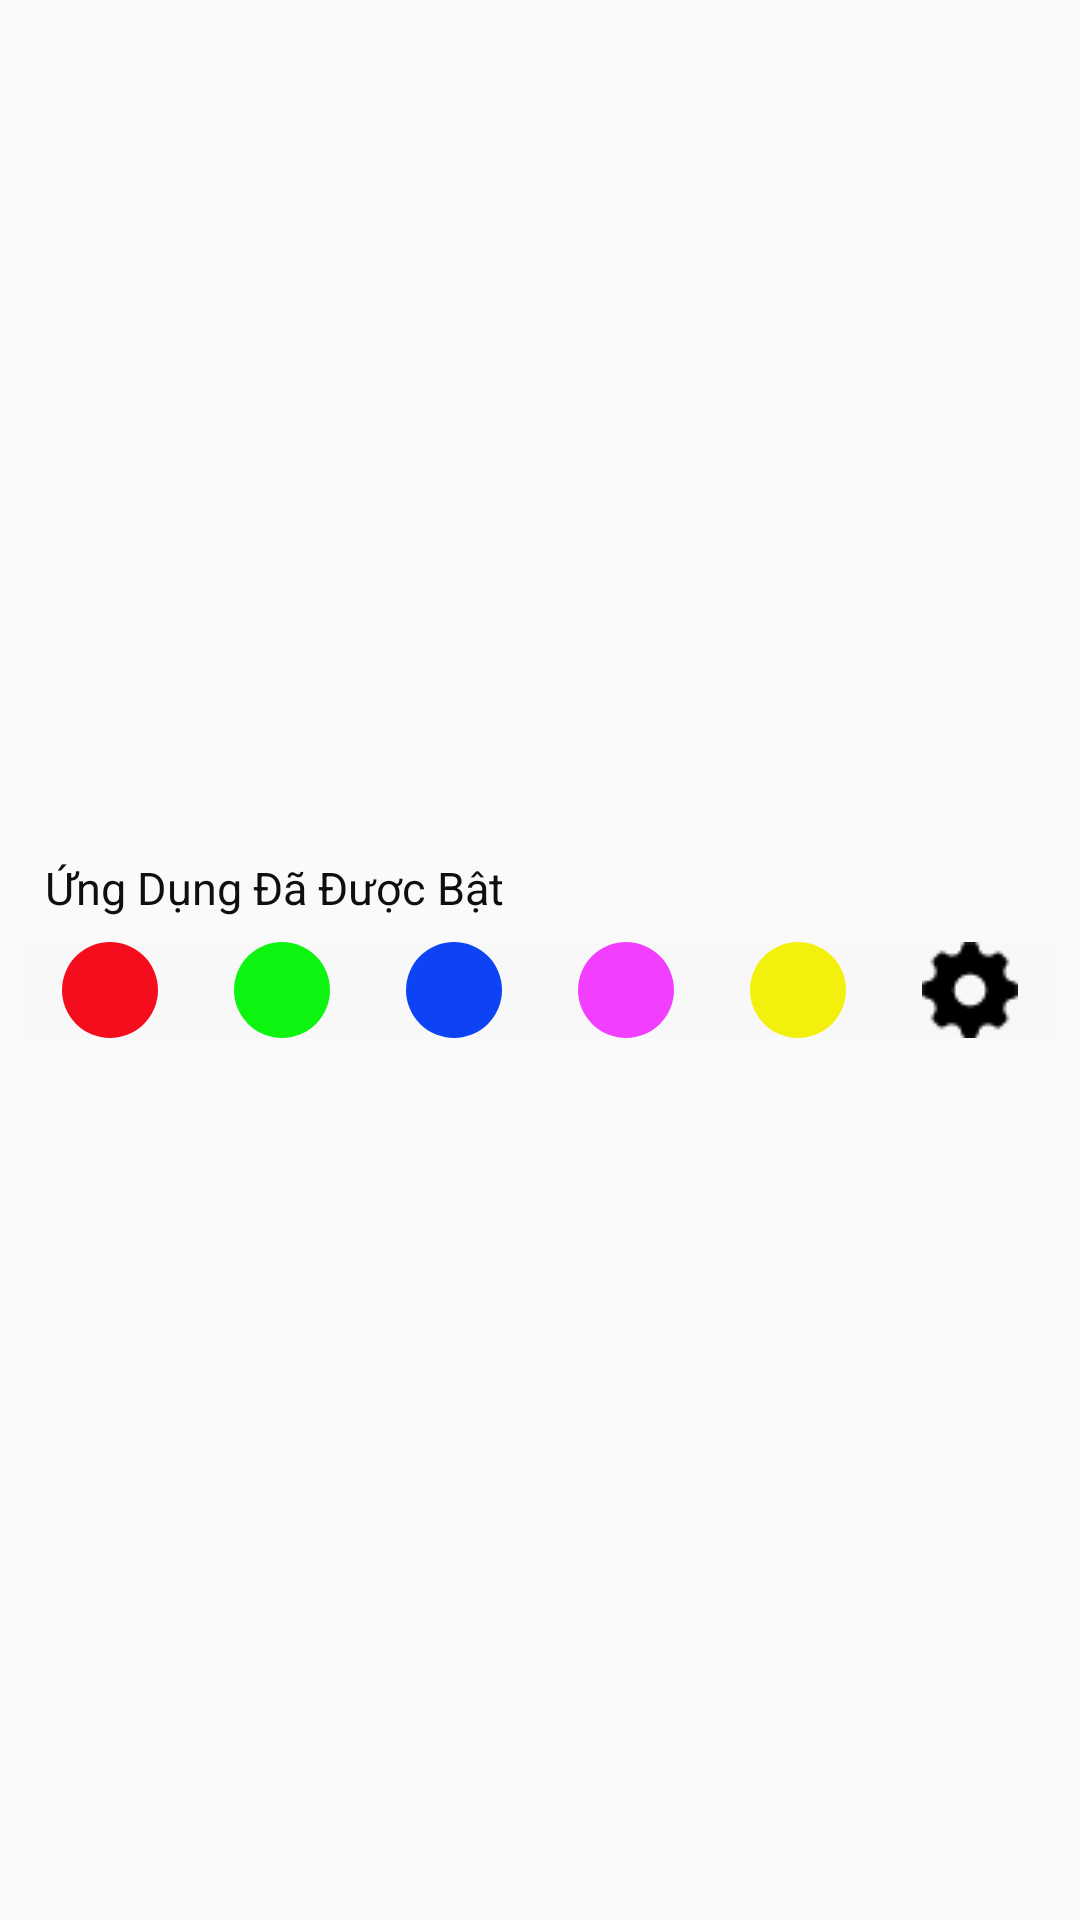

Write the Android layout XML for this screen, with the resource values it uses.
<!-- AndroidManifest.xml: application theme AppTheme -->
<!-- res/layout/custom_noification.xml -->
<?xml version="1.0" encoding="utf-8"?>
<LinearLayout
    android:orientation="vertical"
    xmlns:android="http://schemas.android.com/apk/res/android" android:layout_width="match_parent"
    android:gravity="center"
    android:layout_height="match_parent">
    <FrameLayout
        android:background="#000"
        android:layout_width="wrap_content"
        android:layout_height="wrap_content">

    </FrameLayout>
<TextView
    android:layout_width="match_parent"
    android:layout_height="wrap_content"
    android:text="Ứng Dụng Đã Được Bật"
    android:textSize="15dp"
    android:layout_marginLeft="10dp"
    android:textColor="#100f0f"
    android:gravity="center|left"
    />
    <LinearLayout
        android:padding="8dp"
        android:weightSum="6"
        android:orientation="horizontal"
        android:layout_width="match_parent"
        android:layout_height="wrap_content">
        <ImageButton
            android:id="@+id/img_red"
            android:src="@drawable/custom_button_noitification_red"
            android:layout_weight="1"
            android:layout_width="0dp"
            android:background="#4af5f0f0"
            android:layout_height="wrap_content" />
        <ImageButton
            android:id="@+id/img_green"
            android:src="@drawable/custom_button_noitification_green"
            android:background="#4af5f0f0"
            android:layout_weight="1"
            android:layout_width="0dp"
            android:layout_height="wrap_content" />
        <ImageButton
            android:id="@+id/img_blue"
            android:src="@drawable/custom_button_noitification_blue"
            android:background="#4af5f0f0"
            android:layout_weight="1"
            android:layout_width="0dp"
            android:layout_height="wrap_content" />
        <ImageButton
            android:id="@+id/img_pink"
            android:src="@drawable/custom_button_noitification_pink"
            android:background="#4af5f0f0"
            android:layout_weight="1"
            android:layout_width="0dp"
            android:layout_height="wrap_content" />
        <ImageButton
            android:id="@+id/img_yellow"
            android:src="@drawable/custom_button_noitification_yellow"
            android:background="#4af5f0f0"
            android:layout_weight="1"
            android:layout_width="0dp"
            android:layout_height="wrap_content" />
        <ImageButton

            android:id="@+id/img_go_app"
            android:src="@drawable/settings_work_tool"
            android:background="#4af5f0f0"
            android:layout_weight="1"
            android:layout_width="0dp"
            android:layout_height="wrap_content" />

    </LinearLayout>

    </LinearLayout>
<!-- resources referenced by this layout -->
<resources>
  <!-- drawable custom_button_noitification_blue (drawable) -->
  <?xml version="1.0" encoding="utf-8"?>
  <shape xmlns:android="http://schemas.android.com/apk/res/android"
      android:shape="oval"
      >
      <solid android:color="#0d43f4"/>
      <size  android:height="32dp"
          android:width="32dp"
          />
      <corners android:radius="35dp" />
  
  
  
  </shape>
  <!-- drawable custom_button_noitification_green (drawable) -->
  <?xml version="1.0" encoding="utf-8"?>
  <shape xmlns:android="http://schemas.android.com/apk/res/android"
      android:shape="oval"
      >
      <solid android:color="#0df411"/>
      <size  android:height="32dp"
          android:width="32dp"
          />
      <corners android:radius="35dp" />
  
  
  
  </shape>
  <!-- drawable custom_button_noitification_pink (drawable) -->
  <?xml version="1.0" encoding="utf-8"?>
  <shape xmlns:android="http://schemas.android.com/apk/res/android"
      android:shape="oval"
      >
      <solid android:color="#f23fff"/>
      <size  android:height="32dp"
          android:width="32dp"
          />
      <corners android:radius="35dp" />
  
  
  
  </shape>
  <!-- drawable custom_button_noitification_red (drawable) -->
  <?xml version="1.0" encoding="utf-8"?>
  <shape xmlns:android="http://schemas.android.com/apk/res/android"
      android:shape="oval"
      >
      <solid android:color="#f40d1d"/>
      <size  android:height="32dp"
          android:width="32dp"
          />
      <corners android:radius="35dp" />
  
  
  
  </shape>
  <!-- drawable custom_button_noitification_yellow (drawable) -->
  <?xml version="1.0" encoding="utf-8"?>
  <shape xmlns:android="http://schemas.android.com/apk/res/android"
      android:shape="oval"
      >
      <solid android:color="#f4f00d"/>
      <size  android:height="32dp"
          android:width="32dp"
          />
      <corners android:radius="35dp" />
  
  
  
  </shape>
  <!-- drawable settings_work_tool: png bitmap (drawable, 780 bytes) -->
  <style name="AppTheme" parent="Theme.AppCompat.Light.NoActionBar">
          
          <item name="colorPrimary">@color/colorPrimary</item>
          <item name="colorPrimaryDark">@color/colorPrimaryDark</item>
          <item name="colorAccent">@color/colorAccent</item>
      </style>
  <color name="colorPrimary">#37373e</color>
  <color name="colorPrimaryDark">#0c0c0d</color>
  <color name="colorAccent">#FF4081</color>
</resources>
